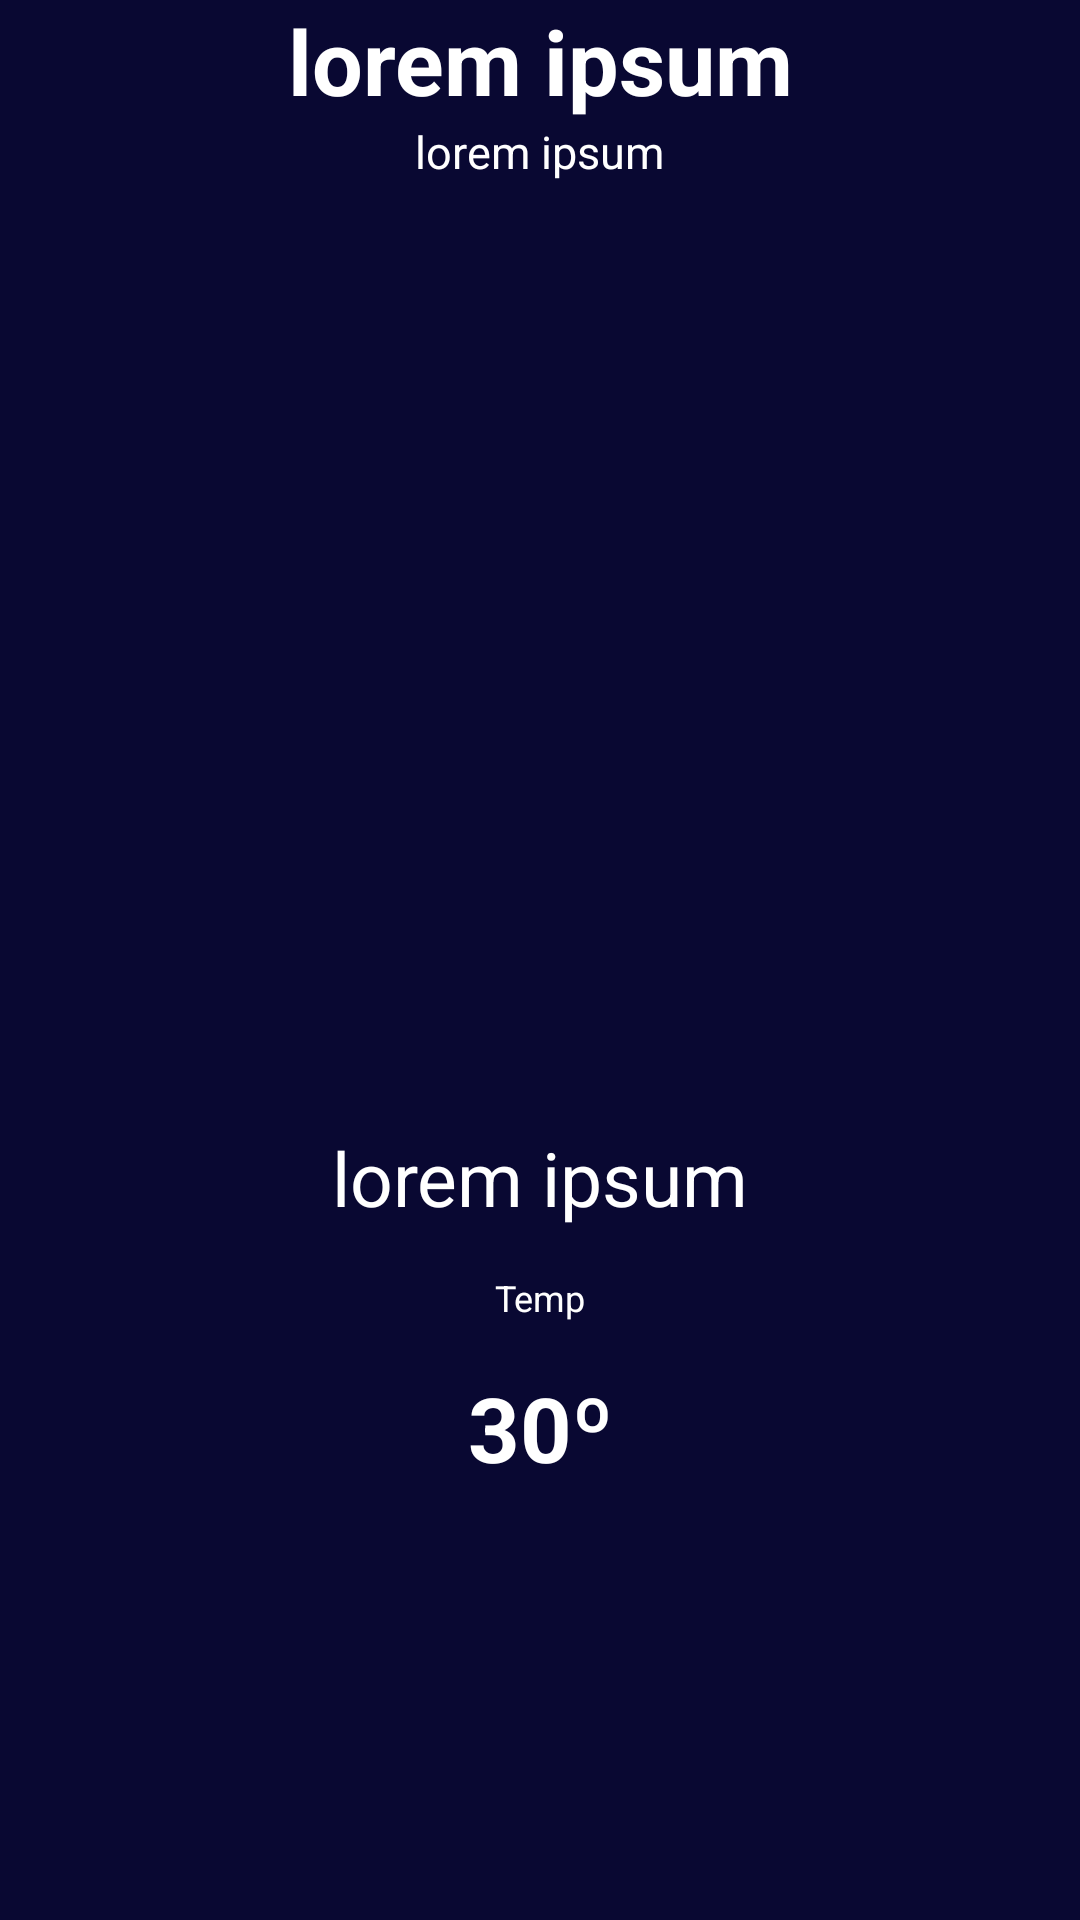

Write the Android layout XML for this screen, with the resource values it uses.
<!-- AndroidManifest.xml: application theme Theme.TestairWeather -->
<!-- res/layout/fragment_home.xml -->
<?xml version="1.0" encoding="utf-8"?>
<androidx.constraintlayout.widget.ConstraintLayout xmlns:android="http://schemas.android.com/apk/res/android"
    xmlns:app="http://schemas.android.com/apk/res-auto"
    xmlns:tools="http://schemas.android.com/tools"
    android:layout_width="match_parent"
    android:layout_height="match_parent"
    style="@style/Theme.TestairWeather"
    tools:context=".ui.home.HomeFragment">

    <LinearLayout
        android:id="@+id/topInfo"
        android:layout_width="wrap_content"
        android:layout_height="wrap_content"
        android:orientation="vertical"
        app:layout_constraintEnd_toEndOf="parent"
        app:layout_constraintStart_toStartOf="parent"
        app:layout_constraintTop_toTopOf="parent">

        <androidx.appcompat.widget.AppCompatTextView
            android:id="@+id/lblCityName"
            android:layout_width="wrap_content"
            android:layout_height="wrap_content"
            android:layout_gravity="center"
            android:gravity="center"
            android:textStyle="bold"
            android:text="@string/lorem_ipsum"
            android:textSize="30sp" />

        <androidx.appcompat.widget.AppCompatTextView
            android:id="@+id/lblDate"
            android:layout_width="wrap_content"
            android:layout_height="wrap_content"
            android:layout_gravity="center"
            android:gravity="center"
            android:text="@string/lorem_ipsum"
            android:textSize="15sp" />
    </LinearLayout>

    <androidx.appcompat.widget.AppCompatImageView
        android:id="@+id/imageViewWeatherIcon"
        android:layout_width="match_parent"
        android:layout_height="300dp"
        app:layout_constraintEnd_toEndOf="parent"
        app:layout_constraintStart_toStartOf="parent"
        app:layout_constraintTop_toBottomOf="@+id/topInfo" />

    <androidx.appcompat.widget.AppCompatTextView
        android:id="@+id/lblDescription"
        android:layout_width="wrap_content"
        android:layout_height="wrap_content"
        android:layout_gravity="center"
        android:layout_margin="@dimen/medium_margin"
        android:gravity="center"
        android:text="@string/lorem_ipsum"
        android:textSize="25sp"
        app:layout_constraintEnd_toEndOf="parent"
        app:layout_constraintStart_toStartOf="parent"
        app:layout_constraintTop_toBottomOf="@+id/imageViewWeatherIcon" />

    <LinearLayout
        android:id="@+id/bottomInfo"
        android:layout_width="wrap_content"
        android:layout_height="wrap_content"
        android:orientation="vertical"
        android:layout_margin="@dimen/medium_margin"
        app:layout_constraintEnd_toEndOf="parent"
        app:layout_constraintStart_toStartOf="parent"
        app:layout_constraintTop_toBottomOf="@+id/lblDescription">

        <androidx.appcompat.widget.AppCompatTextView
            android:id="@+id/lblTemperature"
            android:layout_width="wrap_content"
            android:layout_height="wrap_content"
            android:layout_gravity="center"
            android:gravity="center"
            android:text="Temp"
            android:textSize="12sp" />

        <androidx.appcompat.widget.AppCompatTextView
            android:id="@+id/lblTemperatureValue"
            android:layout_width="wrap_content"
            android:layout_height="wrap_content"
            android:layout_gravity="center"
            android:layout_margin="15dp"
            android:gravity="center"
            android:text="30º"
            android:textSize="30sp"
            android:textStyle="bold" />
    </LinearLayout>

    

</androidx.constraintlayout.widget.ConstraintLayout>
<!-- resources referenced by this layout -->
<resources>
  <dimen name="medium_margin">15dp</dimen>
  <string name="lorem_ipsum">lorem ipsum</string>
  <style name="Theme.TestairWeather" parent="Theme.MaterialComponents.DayNight.NoActionBar">
          
          <item name="colorPrimary">@color/dark_blue</item>
          <item name="colorPrimaryVariant">@color/white_10</item>
          <item name="colorOnPrimary">@color/white</item>
          
          <item name="colorSecondary">@color/teal_200</item>
          <item name="colorSecondaryVariant">@color/teal_700</item>
          <item name="colorOnSecondary">@color/black</item>
          
          <item name="android:statusBarColor" tools:targetApi="l">?attr/colorPrimaryVariant</item>
          
  
          <item name="colorAccent">@color/light_blue</item>
          <item name="android:colorBackground">?attr/colorPrimary</item>
          <item name="android:textColor">?attr/colorOnPrimary</item>
      </style>
  <color name="dark_blue">#090832</color>
  <color name="white_10">#1AFFFFFF</color>
  <color name="white">#FFFFFFFF</color>
  <color name="teal_200">#FF03DAC5</color>
  <color name="teal_700">#FF018786</color>
  <color name="black">#FF000000</color>
  <color name="light_blue">#1B86E6</color>
</resources>
